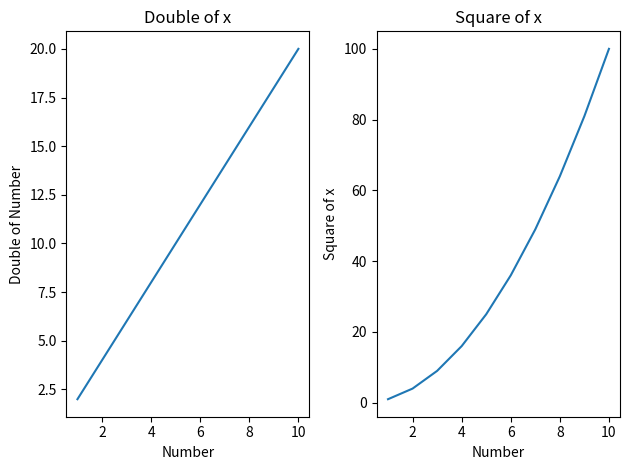
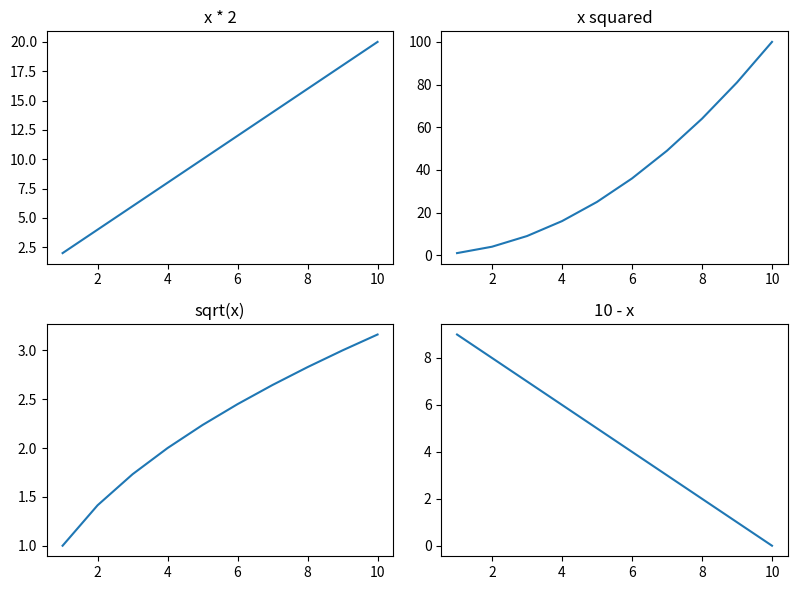
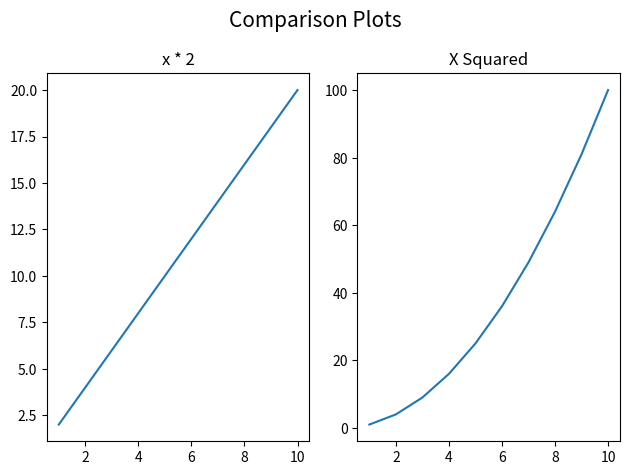

Generate these figures, in order, with matplotlib:
import matplotlib.pyplot as plt

x=[1,2,3,4,5,6,7,8,9,10]
y1=[i*2 for i in x]
y2=[i**2 for i in x]

plt.subplot(1,2,1) # (rows, cols, plot_no)
plt.title('Double of x')
plt.plot(x,y1)
plt.xlabel('Number')
plt.ylabel('Double of Number')

plt.subplot(1,2,2)
plt.plot(x,y2)
plt.title('Square of x')
plt.xlabel('Number')
plt.ylabel('Square of x')

plt.tight_layout()
plt.show()


# More variations of x
y3 = [i ** 0.5 for i in x]
y4 = [10 - i for i in x]

plt.figure(figsize=(8, 6))  # Optional: make it bigger

plt.subplot(2, 2, 1)
plt.plot(x, y1)
plt.title('x * 2')

plt.subplot(2, 2, 2)
plt.plot(x, y2)
plt.title('x squared')

plt.subplot(2, 2, 3)
plt.plot(x, y3)
plt.title('sqrt(x)')

plt.subplot(2, 2, 4)
plt.plot(x, y4)
plt.title('10 - x')

plt.tight_layout()
plt.show()





fig, axs=plt.subplots(1,2)
axs[0].plot(x,y1)
axs[0].set_title('x * 2')

axs[1].plot(x,y2)
axs[1].set_title('X Squared')

fig.suptitle('Comparison Plots',fontsize=15)
fig.tight_layout()
fig.savefig('my_plots.png')
plt.show()
